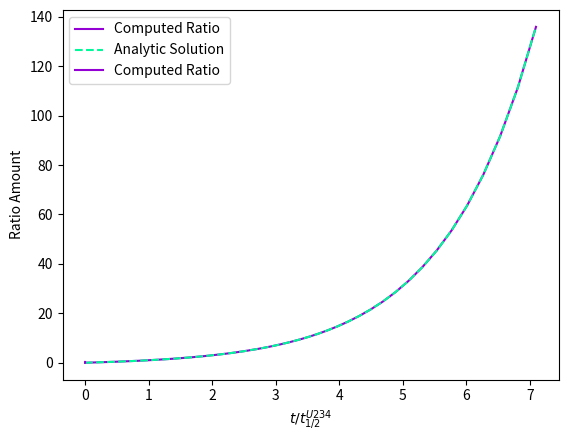

Source code (Python):
#%% Importing modules
import numpy as np
import matplotlib.pyplot as plt
from scipy.integrate import solve_ivp

# %% Defining the decay rate matrix, the solver, and the initial condition

# Defining the half-life matrix of all the products in units of seconds
halfLife = np.asarray([
    4.468*(1e9*365*24*60*60),24.10*(24*60*60),6.70*(60*60),
         245500*(365*24*60*60),75380*(365*24*60*60),1600*(365*24*60*60),
         3.8235*(24*60*60),3.10*(60),26.8*(60),19.9*(60),164.3*(60*1e-6),
         22.3*(365*24*60*60),5.015*(365*24*60*60),138.376*(24*60*60)
])

# Defining the tau matrix
tauMatrix = np.log(2)/halfLife

# Defining a single time step of U238 decay
def solvedProducts(t,γ,rate=tauMatrix):
    
    # Initializing a change in the amount of a product with a change in time (dγ/dt)
    temporalChange = np.zeros(len(rate)+1)
    
    # Computing the change via the RHS of the ODE for t=0
    temporalChange[0] = -γ[0] * rate[0]
    
    # Summing over the changes in each product (excluding Pb206)
    for product in range(1,len(temporalChange)-1):
        temporalChange[product] = γ[product-1]*rate[product-1] - γ[product] * rate[product]

    # Summing over the changes in Pb206
    temporalChange[-1] = γ[-2] * rate[-1]
    
    return temporalChange
    
# Defining the initial condition
initialγ = np.zeros(len(tauMatrix)+1)
initialγ[0] = 1
    
    
# %% Integrating for the given ratios asked in the problem (Pb206 & Th230) & plotting

# Defining the initial & final times and the integration time range for Pb206/U238 and Th230/U234, respectively
pb206Times = [0,10**18]
th230Times = [0,10**13.8]
pb206IntegrationRange = np.logspace(0,np.log10(pb206Times[-1]),1000)
th230IntegrationRange = np.logspace(0,np.log10(th230Times[-1]),1000)

# Defining the solved products for Pb206 and Th230, respectively
solvedPb206 = solve_ivp(solvedProducts,pb206Times,initialγ,method='Radau',t_eval=pb206IntegrationRange)
solvedTh230 = solve_ivp(solvedProducts,th230Times,initialγ,method='Radau',t_eval=th230IntegrationRange)


# Plotting our results, the analytic result, and the difference for Pb206 and Th230, respectively
plt.plot(solvedPb206.t/halfLife[0],solvedPb206.y[-1]/solvedPb206.y[0], color='darkviolet', label='Computed Ratio')
plt.plot(solvedPb206.t/halfLife[0], np.exp(tauMatrix[0]*solvedPb206.t)-1,'--',color='mediumspringgreen', label='Analytic Solution')
plt.ylabel('Ratio Amount')
plt.xlabel(r'$t/t^{U238}_{1/2}$')
plt.grid()
plt.legend()
plt.savefig('PlotIII.png',dpi=500)
plt.show()

plt.plot(solvedTh230.t[1:]/halfLife[0],solvedTh230.y[4][1:]/solvedTh230.y[3][1:], color='darkviolet', label='Computed Ratio')
plt.ylabel('Ratio Amount')
plt.xlabel(r'$t/t^{U234}_{1/2}$')
plt.grid()
plt.legend()
plt.savefig('PlotIV.png',dpi=500)
plt.show()   
    
    
# %%
